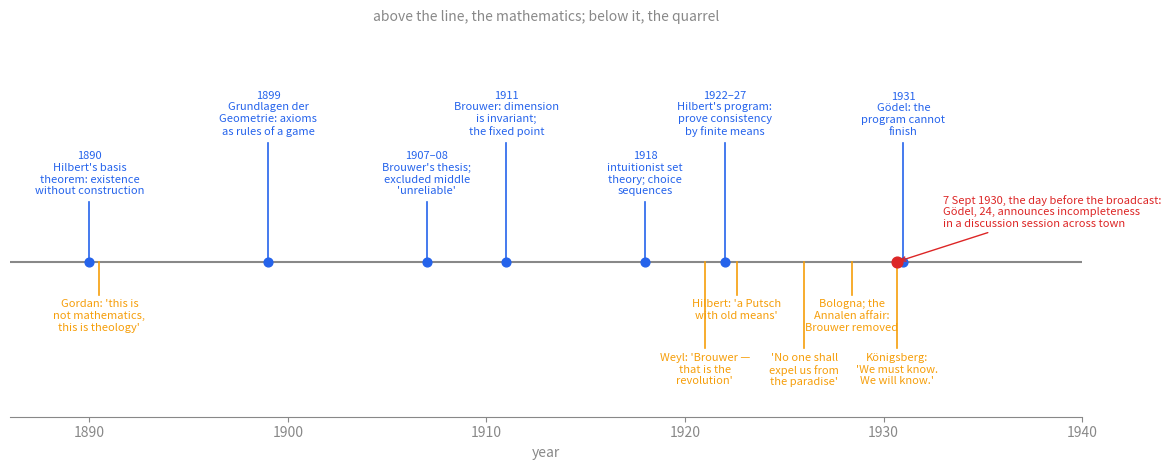

Reproduce this figure in Python.
"""The Grundlagenstreit as two tracks: the mathematics above the line, the quarrel below it.

Run:  python3 hilbert-brouwer-timeline.py   -> hilbert-brouwer-timeline.svg
"""
import matplotlib
matplotlib.use("Agg")
import matplotlib.pyplot as plt
G = "#888"
work = [
    (1890, "1890\nHilbert's basis\ntheorem: existence\nwithout construction"),
    (1899, "1899\nGrundlagen der\nGeometrie: axioms\nas rules of a game"),
    (1907, "1907–08\nBrouwer's thesis;\nexcluded middle\n'unreliable'"),
    (1911, "1911\nBrouwer: dimension\nis invariant;\nthe fixed point"),
    (1918, "1918\nintuitionist set\ntheory; choice\nsequences"),
    (1922, "1922–27\nHilbert's program:\nprove consistency\nby finite means"),
    (1931, "1931\nGödel: the\nprogram cannot\nfinish"),
]
feud = [
    (1890.5, "Gordan: 'this is\nnot mathematics,\nthis is theology'"),
    (1921, "Weyl: 'Brouwer —\nthat is the\nrevolution'"),
    (1922.6, "Hilbert: 'a Putsch\nwith old means'"),
    (1926, "'No one shall\nexpel us from\nthe paradise'"),
    (1928.4, "Bologna; the\nAnnalen affair:\nBrouwer removed"),
    (1930.7, "Königsberg:\n'We must know.\nWe will know.'"),
]
fig, ax = plt.subplots(figsize=(12, 4.8)); fig.patch.set_alpha(0); ax.set_facecolor("none")
ax.axhline(0, color=G, lw=1.5); ax.set_xlim(1886, 1940); ax.set_ylim(-2.6, 3.9)
heights = [1.0, 2.0, 1.0, 2.0, 1.0, 2.0, 2.0]
for i, (x, lab) in enumerate(work):
    h = heights[i]
    ax.plot([x, x], [0, h], color="#2563eb", lw=1.2); ax.scatter([x], [0], s=40, color="#2563eb", zorder=3)
    ax.text(x, h + 0.1, lab, ha="center", va="bottom", fontsize=8, color="#2563eb")
fh = [-0.55, -1.45, -0.55, -1.45, -0.55, -1.45]
for i, (x, lab) in enumerate(feud):
    h = fh[i]
    ax.plot([x, x], [0, h], color="#f59e0b", lw=1.2); ax.text(x, h - 0.08, lab, ha="center", va="top", fontsize=8, color="#f59e0b")
# the day-before: Gödel's announcement, 7 Sept 1930, the day before Hilbert's broadcast
ax.annotate("7 Sept 1930, the day before the broadcast:\nGödel, 24, announces incompleteness\nin a discussion session across town",
            xy=(1930.68, 0), xytext=(1933.0, 0.55), fontsize=8, color="#dc2626", ha="left", va="bottom",
            arrowprops=dict(arrowstyle="->", color="#dc2626", lw=1))
ax.scatter([1930.68], [0], s=60, color="#dc2626", zorder=4)
ax.set_yticks([]); ax.tick_params(colors=G); ax.set_xlabel("year", color=G)
for s in ax.spines.values(): s.set_color(G)
ax.spines["left"].set_visible(False); ax.spines["right"].set_visible(False); ax.spines["top"].set_visible(False)
ax.set_title("above the line, the mathematics; below it, the quarrel", color=G, fontsize=10)
fig.tight_layout(); fig.savefig("hilbert-brouwer-timeline.svg", transparent=True); print("wrote hilbert-brouwer-timeline.svg")
